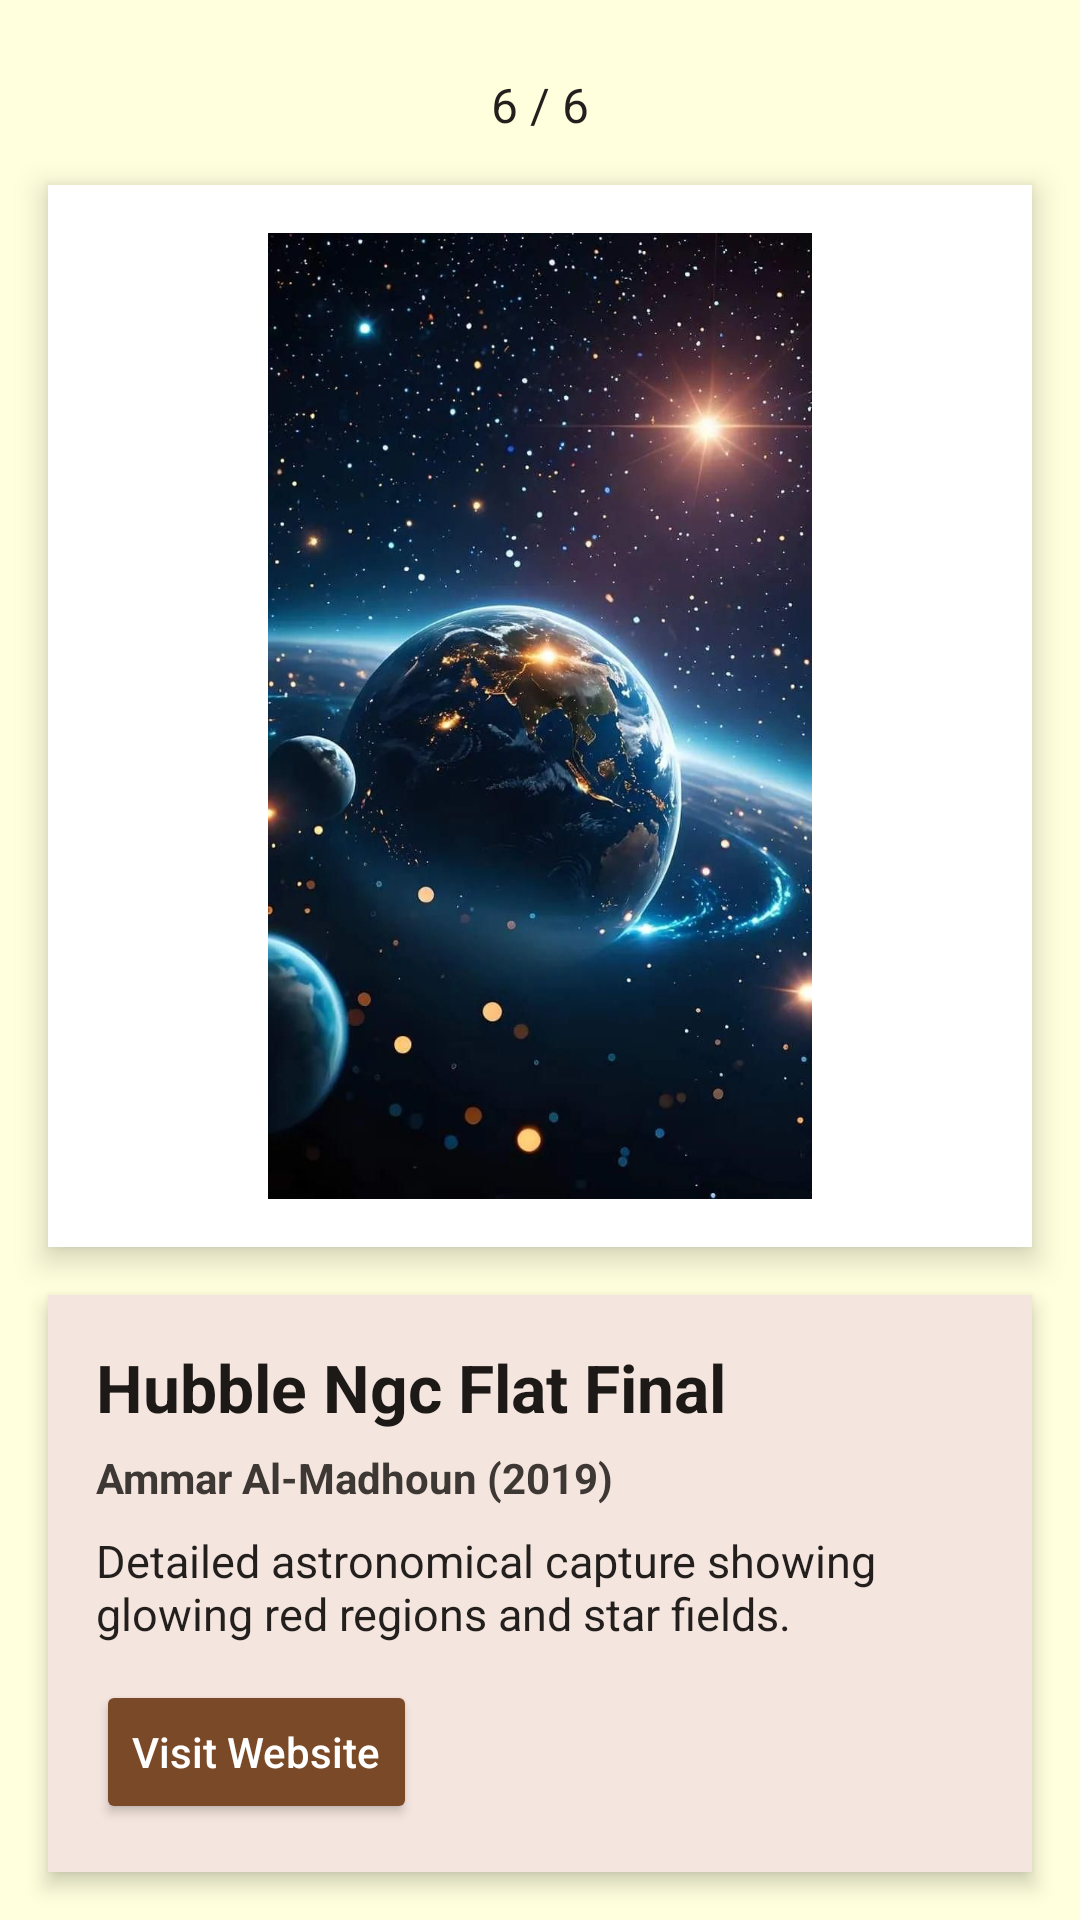

Write the Android layout XML for this screen, with the resource values it uses.
<!-- AndroidManifest.xml: application theme Theme.Mid_Exam_Nourhan_AlMadhoun -->
<!-- res/layout/activity_artwork_detail.xml -->
<?xml version="1.0" encoding="utf-8"?>
<androidx.constraintlayout.widget.ConstraintLayout
    xmlns:android="http://schemas.android.com/apk/res/android"
    xmlns:app="http://schemas.android.com/apk/res-auto"
    xmlns:tools="http://schemas.android.com/tools"
    android:id="@+id/detail_main"
    android:layout_width="match_parent"
    android:layout_height="match_parent"
    android:background="#FFFFDD"
    tools:context=".ArtworkDetailActivity">

    <TextView
        android:id="@+id/detail_counter_text"
        android:layout_width="wrap_content"
        android:layout_height="wrap_content"
        android:layout_marginTop="24dp"
        android:text="@string/counter_six_of_six"
        android:textColor="#221F1D"
        android:textSize="16sp"
        android:textStyle="normal"
        app:layout_constraintEnd_toEndOf="parent"
        app:layout_constraintStart_toStartOf="parent"
        app:layout_constraintTop_toTopOf="parent" />

    <androidx.constraintlayout.widget.ConstraintLayout
        android:id="@+id/detail_image_frame"
        android:layout_width="0dp"
        android:layout_height="0dp"
        android:layout_marginStart="16dp"
        android:layout_marginTop="16dp"
        android:layout_marginEnd="16dp"
        android:layout_marginBottom="16dp"
        android:background="#FFFFFF"
        android:elevation="6dp"
        android:padding="16dp"
        app:layout_constraintBottom_toTopOf="@id/detail_info_card"
        app:layout_constraintEnd_toEndOf="parent"
        app:layout_constraintHeight_min="100dp"
        app:layout_constraintStart_toStartOf="parent"
        app:layout_constraintTop_toBottomOf="@id/detail_counter_text">

        <ImageView
            android:id="@+id/detail_artwork_image"
            android:layout_width="0dp"
            android:layout_height="0dp"
            android:adjustViewBounds="true"
            android:contentDescription="@string/artwork_content_desc"
            android:scaleType="fitCenter"
            android:src="@drawable/art_6"
            app:layout_constraintBottom_toBottomOf="parent"
            app:layout_constraintEnd_toEndOf="parent"
            app:layout_constraintStart_toStartOf="parent"
            app:layout_constraintTop_toTopOf="parent" />

    </androidx.constraintlayout.widget.ConstraintLayout>

    <LinearLayout
        android:id="@+id/detail_info_card"
        android:layout_width="0dp"
        android:layout_height="wrap_content"
        android:layout_marginStart="16dp"
        android:layout_marginEnd="16dp"
        android:layout_marginBottom="16dp"
        android:background="#F5E5DF"
        android:elevation="4dp"
        android:orientation="vertical"
        android:padding="16dp"
        app:layout_constraintBottom_toBottomOf="parent"
        app:layout_constraintEnd_toEndOf="parent"
        app:layout_constraintStart_toStartOf="parent">

        <TextView
            android:id="@+id/detail_artwork_title"
            android:layout_width="wrap_content"
            android:layout_height="wrap_content"
            android:text="@string/art6_title"
            android:textColor="#1C1917"
            android:textSize="22sp"
            android:textStyle="bold" />

        <TextView
            android:id="@+id/detail_artwork_artist"
            android:layout_width="wrap_content"
            android:layout_height="wrap_content"
            android:layout_marginTop="6dp"
            android:text="@string/art6_artist"
            android:textColor="#3E3835"
            android:textSize="14sp"
            android:textStyle="bold" />

        <TextView
            android:id="@+id/detail_artwork_description"
            android:layout_width="wrap_content"
            android:layout_height="wrap_content"
            android:layout_marginTop="8dp"
            android:text="@string/art6_description"
            android:textColor="#221F1D"
            android:textSize="15sp" />
        <Button
            android:id="@+id/visit_website_button"
            android:layout_width="wrap_content"
            android:layout_height="wrap_content"
            android:layout_marginTop="12dp"
            android:backgroundTint="#7A4928"
            android:text="@string/visit_website_button"
            android:textAllCaps="false"
            android:textColor="#FFFFFF" />
    </LinearLayout>

</androidx.constraintlayout.widget.ConstraintLayout>
<!-- resources referenced by this layout -->
<resources>
  <!-- drawable art_6: jpg bitmap (drawable, 89869 bytes) -->
  <string name="art6_artist">Ammar Al-Madhoun (2019)</string>
  <string name="art6_description">Detailed astronomical capture showing glowing red regions and star fields.</string>
  <string name="art6_title">Hubble Ngc Flat Final</string>
  <string name="artwork_content_desc">Deep Field Stellar Deaths artwork</string>
  <string name="counter_six_of_six">6 / 6</string>
  <string name="visit_website_button">Visit Website</string>
  <style name="Theme.Mid_Exam_Nourhan_AlMadhoun" parent="Base.Theme.Mid_Exam_Nourhan_AlMadhoun" />
  <style name="Base.Theme.Mid_Exam_Nourhan_AlMadhoun" parent="Theme.Material3.DayNight.NoActionBar">
          
          
      </style>
</resources>
